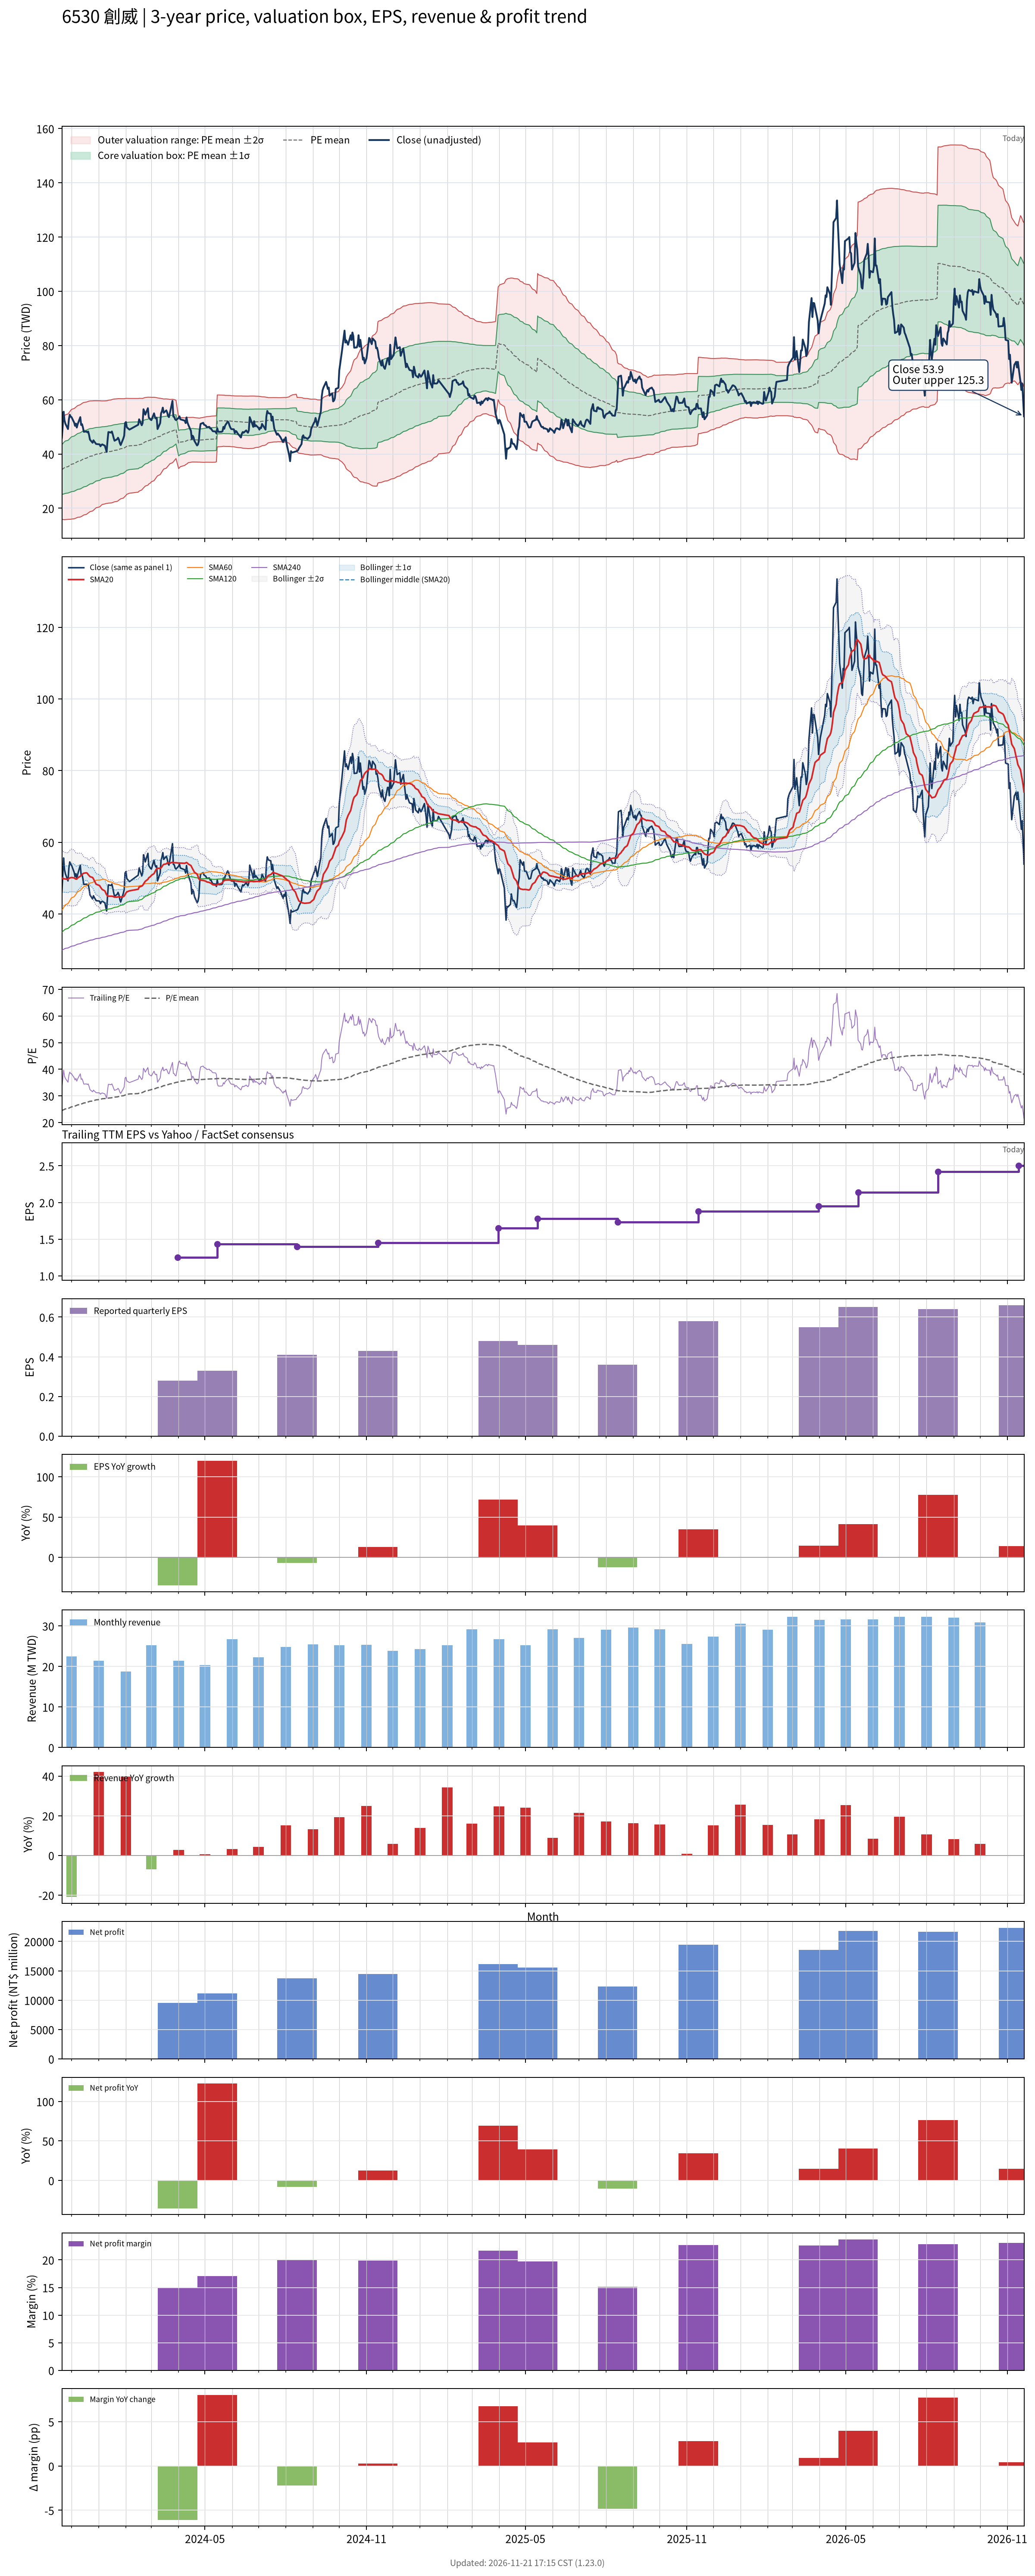

Data behind this chart, as committed beside it:
# chart-version: skill-stock-dynamic-val…
date, close, available_date, period_end, eps, ttm_eps, pe, pe_mean, pe_std, price_m2, price_m1, price_mean, price_p1, price_p2, forward_eps, forward_pe, forward_pe_mean, forward_pe_std, forward_price_m2, forward_price_m1, forward_price_mean, forward_price_p1, forward_price_p2, sma20
2023-11-20, 46, 2023-11-14, 2023-09-30, 0.38, 1.4, 32.86, 24.49, 6.576, 15.88, 25.09, 34.29, 43.5, 52.7, , , , , , , , , , 50.12
2023-11-21, 50.6, 2023-11-14, 2023-09-30, 0.38, 1.4, 36.14, 24.64, 6.641, 15.9, 25.19, 34.49, 43.79, 53.09, , , , , , , , , , 49.8
2023-11-22, 55.6, 2023-11-14, 2023-09-30, 0.38, 1.4, 39.71, 24.81, 6.762, 15.8, 25.26, 34.73, 44.2, 53.67, , , , , , , , , , 49.83
2023-11-23, 52.4, 2023-11-14, 2023-09-30, 0.38, 1.4, 37.43, 24.96, 6.839, 15.79, 25.37, 34.94, 44.52, 54.09, , , , , , , , , , 49.77
2023-11-24, 51.2, 2023-11-14, 2023-09-30, 0.38, 1.4, 36.57, 25.11, 6.899, 15.83, 25.49, 35.15, 44.81, 54.47, , , , , , , , , , 49.73
2023-11-27, 49.2, 2023-11-14, 2023-09-30, 0.38, 1.4, 35.14, 25.24, 6.937, 15.91, 25.62, 35.34, 45.05, 54.76, , , , , , , , , , 49.64
2023-11-28, 52.8, 2023-11-14, 2023-09-30, 0.38, 1.4, 37.71, 25.39, 7.007, 15.93, 25.74, 35.55, 45.36, 55.17, , , , , , , , , , 49.87
2023-11-29, 54.5, 2023-11-14, 2023-09-30, 0.38, 1.4, 38.93, 25.56, 7.09, 15.93, 25.86, 35.78, 45.71, 55.64, , , , , , , , , , 50.02
2023-11-30, 53.8, 2023-11-14, 2023-09-30, 0.38, 1.4, 38.43, 25.72, 7.16, 15.96, 25.99, 36.01, 46.04, 56.06, , , , , , , , , , 50.09
2023-12-01, 53.6, 2023-11-14, 2023-09-30, 0.38, 1.4, 38.29, 25.88, 7.223, 16.02, 26.13, 36.24, 46.35, 56.46, , , , , , , , , , 50.15
2023-12-04, 51.6, 2023-11-14, 2023-09-30, 0.38, 1.4, 36.86, 26.03, 7.262, 16.12, 26.28, 36.45, 46.62, 56.78, , , , , , , , , , 50.04
2023-12-05, 50.4, 2023-11-14, 2023-09-30, 0.38, 1.4, 36, 26.18, 7.288, 16.24, 26.45, 36.65, 46.85, 57.06, , , , , , , , , , 49.84
2023-12-06, 51.2, 2023-11-14, 2023-09-30, 0.38, 1.4, 36.57, 26.33, 7.317, 16.37, 26.61, 36.86, 47.1, 57.34, , , , , , , , , , 49.7
2023-12-07, 49.75, 2023-11-14, 2023-09-30, 0.38, 1.4, 35.54, 26.47, 7.332, 16.52, 26.79, 37.05, 47.32, 57.58, , , , , , , , , , 49.71
2023-12-08, 51, 2023-11-14, 2023-09-30, 0.38, 1.4, 36.43, 26.61, 7.354, 16.67, 26.96, 37.26, 47.55, 57.85, , , , , , , , , , 50.03
2023-12-11, 53.6, 2023-11-14, 2023-09-30, 0.38, 1.4, 38.29, 26.77, 7.397, 16.77, 27.13, 37.48, 47.84, 58.19, , , , , , , , , , 50.5
2023-12-12, 50.7, 2023-11-14, 2023-09-30, 0.38, 1.4, 36.21, 26.92, 7.41, 16.94, 27.31, 37.68, 48.06, 58.43, , , , , , , , , , 50.71
2023-12-13, 51, 2023-11-14, 2023-09-30, 0.38, 1.4, 36.43, 27.06, 7.423, 17.11, 27.5, 37.89, 48.28, 58.67, , , , , , , , , , 50.97
2023-12-14, 49.8, 2023-11-14, 2023-09-30, 0.38, 1.4, 35.57, 27.2, 7.423, 17.3, 27.69, 38.09, 48.48, 58.87, , , , , , , , , , 51.22
2023-12-15, 48.2, 2023-11-14, 2023-09-30, 0.38, 1.4, 34.43, 27.34, 7.41, 17.52, 27.9, 38.27, 48.65, 59.02, , , , , , , , , , 51.35
2023-12-18, 48.3, 2023-11-14, 2023-09-30, 0.38, 1.4, 34.5, 27.47, 7.393, 17.76, 28.11, 38.46, 48.81, 59.16, , , , , , , , , , 51.46
2023-12-19, 48, 2023-11-14, 2023-09-30, 0.38, 1.4, 34.29, 27.6, 7.372, 18, 28.32, 38.64, 48.96, 59.29, , , , , , , , , , 51.33
2023-12-20, 48.3, 2023-11-14, 2023-09-30, 0.38, 1.4, 34.5, 27.74, 7.35, 18.25, 28.54, 38.83, 49.12, 59.41, , , , , , , , , , 50.97
2023-12-21, 47, 2023-11-14, 2023-09-30, 0.38, 1.4, 33.57, 27.86, 7.32, 18.51, 28.76, 39.01, 49.25, 59.5, , , , , , , , , , 50.7
2023-12-22, 45.3, 2023-11-14, 2023-09-30, 0.38, 1.4, 32.36, 27.97, 7.288, 18.75, 28.95, 39.16, 49.36, 59.57, , , , , , , , , , 50.4
2023-12-25, 44.15, 2023-11-14, 2023-09-30, 0.38, 1.4, 31.54, 28.07, 7.251, 19, 29.15, 39.3, 49.45, 59.61, , , , , , , , , , 50.15
2023-12-26, 45.05, 2023-11-14, 2023-09-30, 0.38, 1.4, 32.18, 28.19, 7.208, 19.28, 29.37, 39.46, 49.55, 59.64, , , , , , , , , , 49.76
2023-12-27, 44.55, 2023-11-14, 2023-09-30, 0.38, 1.4, 31.82, 28.3, 7.158, 19.58, 29.6, 39.62, 49.64, 59.66, , , , , , , , , , 49.27
2023-12-28, 44.15, 2023-11-14, 2023-09-30, 0.38, 1.4, 31.54, 28.41, 7.102, 19.89, 29.83, 39.77, 49.72, 59.66, , , , , , , , , , 48.78
2023-12-29, 43.7, 2023-11-14, 2023-09-30, 0.38, 1.4, 31.21, 28.52, 7.048, 20.19, 30.06, 39.92, 49.79, 59.66, , , , , , , , , , 48.29
2024-01-02, 43.55, 2023-11-14, 2023-09-30, 0.38, 1.4, 31.11, 28.62, 6.991, 20.49, 30.28, 40.07, 49.86, 59.64, , , , , , , , , , 47.88
2024-01-03, 42.85, 2023-11-14, 2023-09-30, 0.38, 1.4, 30.61, 28.72, 6.929, 20.81, 30.51, 40.21, 49.91, 59.61, , , , , , , , , , 47.51
2024-01-04, 43.35, 2023-11-14, 2023-09-30, 0.38, 1.4, 30.96, 28.83, 6.867, 21.13, 30.74, 40.36, 49.97, 59.59, , , , , , , , , , 47.12
2024-01-05, 43.55, 2023-11-14, 2023-09-30, 0.38, 1.4, 31.11, 28.92, 6.817, 21.4, 30.95, 40.49, 50.04, 59.58, , , , , , , , , , 46.8
2024-01-08, 43.05, 2023-11-14, 2023-09-30, 0.38, 1.4, 30.75, 29, 6.785, 21.6, 31.1, 40.6, 50.1, 59.6, , , , , , , , , , 46.41
2024-01-09, 41.95, 2023-11-14, 2023-09-30, 0.38, 1.4, 29.96, 29.05, 6.768, 21.72, 31.2, 40.67, 50.15, 59.62, , , , , , , , , , 45.83
2024-01-10, 40.8, 2023-11-14, 2023-09-30, 0.38, 1.4, 29.14, 29.08, 6.762, 21.78, 31.24, 40.71, 50.18, 59.64, , , , , , , , , , 45.33
2024-01-11, 44.85, 2023-11-14, 2023-09-30, 0.38, 1.4, 32.04, 29.12, 6.765, 21.83, 31.3, 40.77, 50.24, 59.71, , , , , , , , , , 45.02
2024-01-12, 48.1, 2023-11-14, 2023-09-30, 0.38, 1.4, 34.36, 29.19, 6.777, 21.89, 31.37, 40.86, 50.35, 59.84, , , , , , , , , , 44.94
2024-01-15, 47.9, 2023-11-14, 2023-09-30, 0.38, 1.4, 34.21, 29.25, 6.787, 21.95, 31.45, 40.95, 50.46, 59.96, , , , , , , , , , 44.92
2024-01-16, 48.3, 2023-11-14, 2023-09-30, 0.38, 1.4, 34.5, 29.32, 6.798, 22.02, 31.53, 41.05, 50.57, 60.08, , , , , , , , , , 44.92
2024-01-17, 47.2, 2023-11-14, 2023-09-30, 0.38, 1.4, 33.71, 29.4, 6.795, 22.13, 31.65, 41.16, 50.67, 60.18, , , , , , , , , , 44.88
2024-01-18, 45.95, 2023-11-14, 2023-09-30, 0.38, 1.4, 32.82, 29.47, 6.783, 22.27, 31.77, 41.26, 50.76, 60.25, , , , , , , , , , 44.77
2024-01-19, 44.9, 2023-11-14, 2023-09-30, 0.38, 1.4, 32.07, 29.54, 6.771, 22.39, 31.87, 41.35, 50.83, 60.31, , , , , , , , , , 44.66
2024-01-22, 45.45, 2023-11-14, 2023-09-30, 0.38, 1.4, 32.46, 29.61, 6.754, 22.55, 32, 41.46, 50.91, 60.37, , , , , , , , , , 44.67
2024-01-23, 46, 2023-11-14, 2023-09-30, 0.38, 1.4, 32.86, 29.7, 6.728, 22.74, 32.16, 41.58, 51, 60.42, , , , , , , , , , 44.76
2024-01-24, 45.35, 2023-11-14, 2023-09-30, 0.38, 1.4, 32.39, 29.8, 6.68, 23.01, 32.36, 41.72, 51.07, 60.42, , , , , , , , , , 44.77
2024-01-25, 44.05, 2023-11-14, 2023-09-30, 0.38, 1.4, 31.46, 29.88, 6.637, 23.25, 32.54, 41.83, 51.12, 60.42, , , , , , , , , , 44.75
2024-01-26, 43.3, 2023-11-14, 2023-09-30, 0.38, 1.4, 30.93, 29.96, 6.593, 23.48, 32.71, 41.94, 51.17, 60.4, , , , , , , , , , 44.71
2024-01-29, 45.7, 2023-11-14, 2023-09-30, 0.38, 1.4, 32.64, 30.06, 6.546, 23.75, 32.91, 42.08, 51.24, 60.4, , , , , , , , , , 44.81
2024-01-30, 46.75, 2023-11-14, 2023-09-30, 0.38, 1.4, 33.39, 30.17, 6.488, 24.07, 33.15, 42.23, 51.32, 60.4, , , , , , , , , , 44.97
2024-01-31, 51.4, 2023-11-14, 2023-09-30, 0.38, 1.4, 36.71, 30.31, 6.44, 24.4, 33.42, 42.43, 51.45, 60.47, , , , , , , , , , 45.4
2024-02-01, 51.8, 2023-11-14, 2023-09-30, 0.38, 1.4, 37, 30.45, 6.392, 24.74, 33.69, 42.64, 51.59, 60.53, , , , , , , , , , 45.82
2024-02-02, 49.85, 2023-11-14, 2023-09-30, 0.38, 1.4, 35.61, 30.6, 6.315, 25.15, 33.99, 42.84, 51.68, 60.52, , , , , , , , , , 46.13
2024-02-05, 49, 2023-11-14, 2023-09-30, 0.38, 1.4, 35, 30.73, 6.239, 25.55, 34.28, 43.02, 51.75, 60.49, , , , , , , , , , 46.43
2024-02-15, 50.8, 2023-11-14, 2023-09-30, 0.38, 1.4, 36.29, 30.87, 6.167, 25.95, 34.59, 43.22, 51.85, 60.49, , , , , , , , , , 46.87
2024-02-16, 52.8, 2023-11-14, 2023-09-30, 0.38, 1.4, 37.71, 31.02, 6.11, 26.32, 34.88, 43.43, 51.99, 60.54, , , , , , , , , , 47.47
2024-02-19, 50.6, 2023-11-14, 2023-09-30, 0.38, 1.4, 36.14, 31.16, 6.029, 26.75, 35.19, 43.63, 52.07, 60.51, , , , , , , , , , 47.76
2024-02-20, 51.4, 2023-11-14, 2023-09-30, 0.38, 1.4, 36.71, 31.31, 5.955, 27.15, 35.49, 43.83, 52.17, 60.5, , , , , , , , , , 47.92
... 669 more rows
